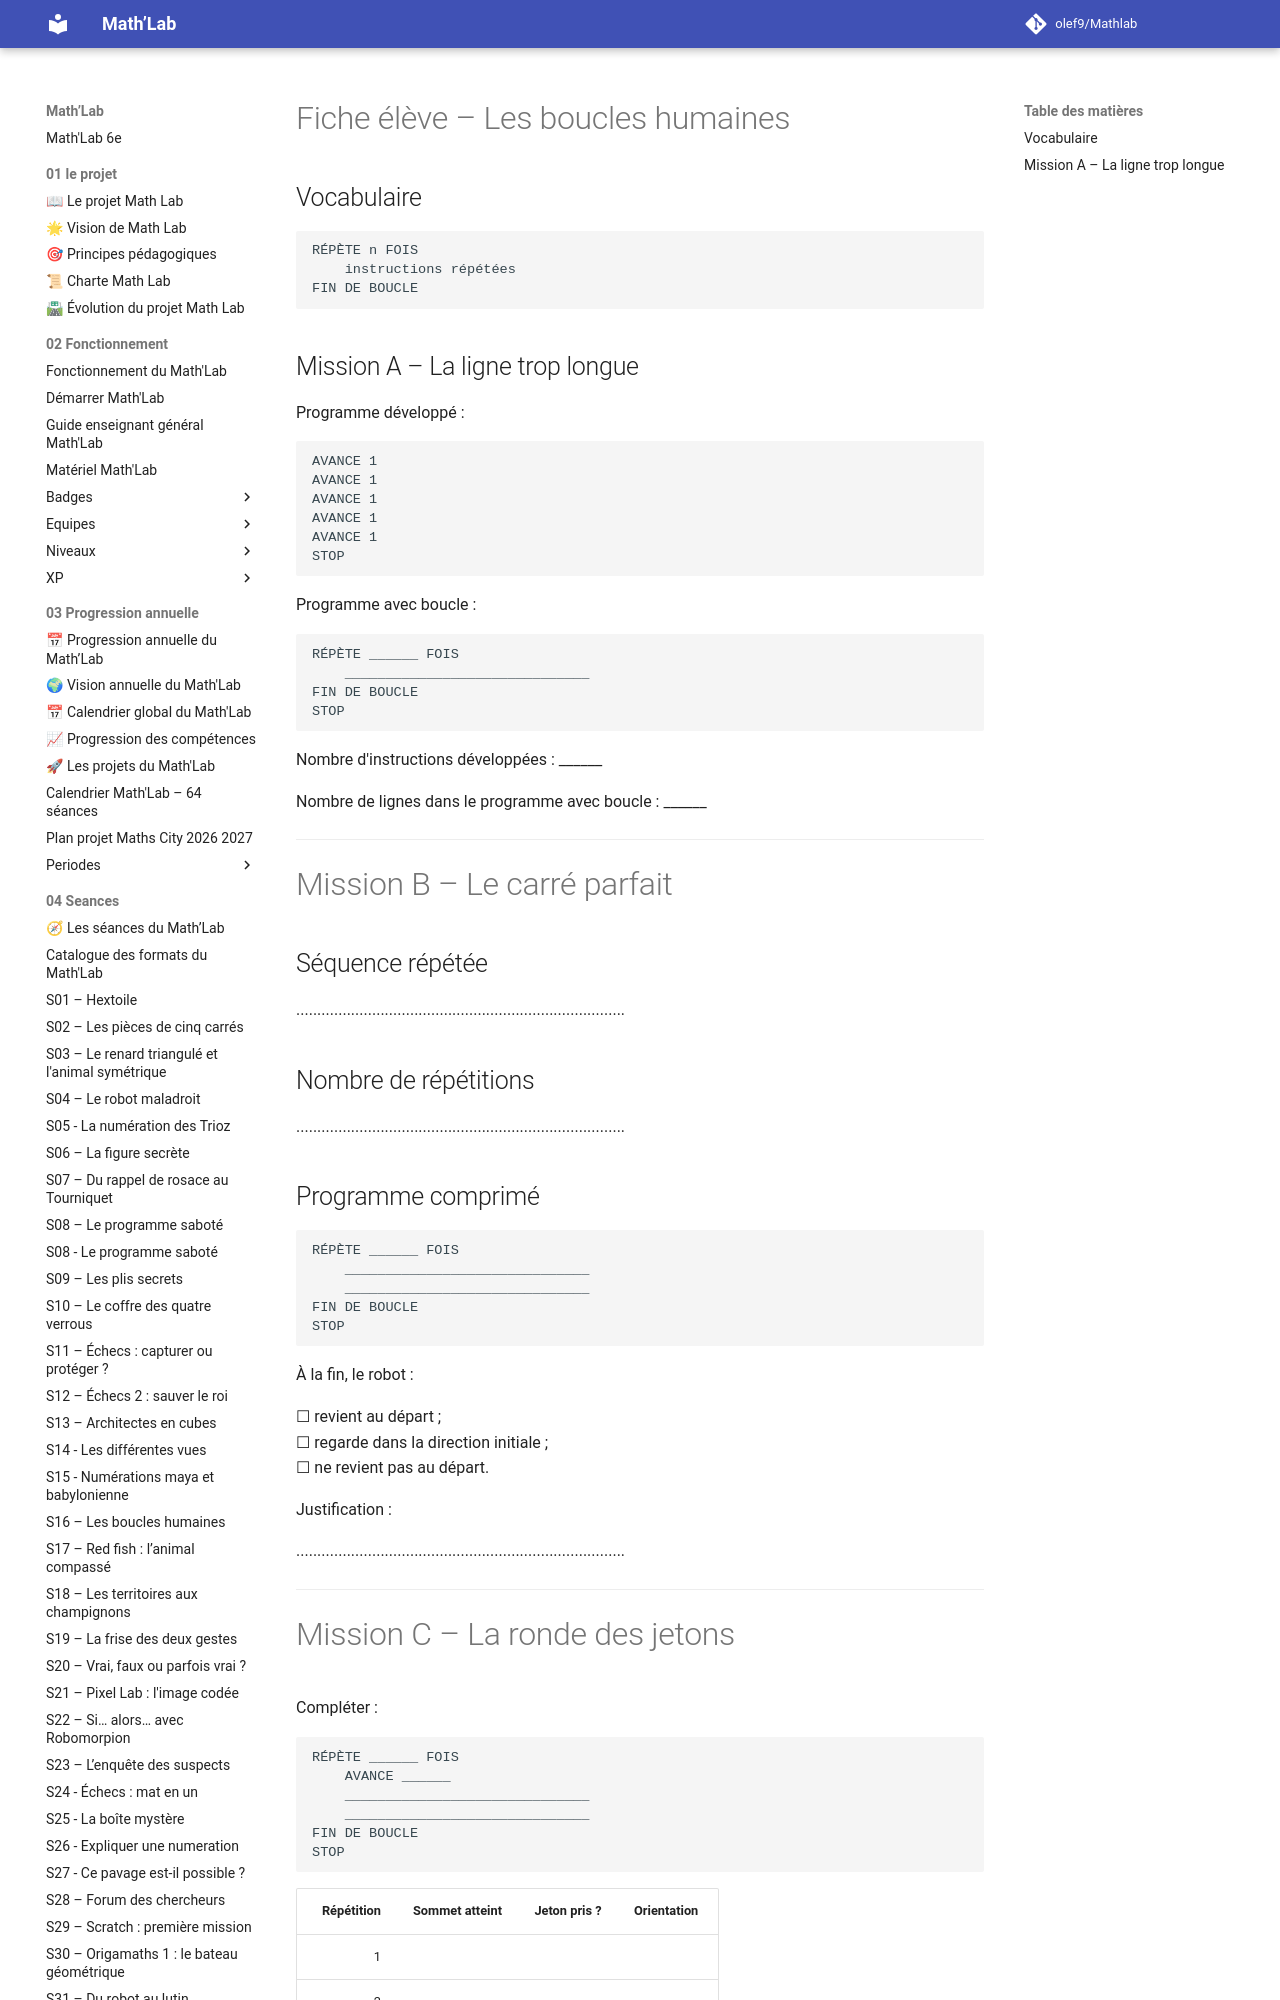

repository: olef9/Mathlab · page: 05-Ressources/02-collections/04-programmer/Algorithmique-debranchee/boucle humaine/Boucles-humaines-Fiche-eleve/index.html · generator: mkdocs

---
title: "Les boucles humaines – Fiche élève"
niveau: "6e"
seance_associee: "S16 – Les boucles humaines"
statut: "Version 1"
---

# Fiche élève – Les boucles humaines

## Vocabulaire

```text
RÉPÈTE n FOIS
    instructions répétées
FIN DE BOUCLE
```

## Mission A – La ligne trop longue

Programme développé :

```text
AVANCE 1
AVANCE 1
AVANCE 1
AVANCE 1
AVANCE 1
STOP
```

Programme avec boucle :

```text
RÉPÈTE ______ FOIS
    ______________________________
FIN DE BOUCLE
STOP
```

Nombre d'instructions développées : ______

Nombre de lignes dans le programme avec boucle : ______

---

# Mission B – Le carré parfait

## Séquence répétée

..............................................................................

## Nombre de répétitions

..............................................................................

## Programme comprimé

```text
RÉPÈTE ______ FOIS
    ______________________________
    ______________________________
FIN DE BOUCLE
STOP
```

À la fin, le robot :

☐ revient au départ ;  
☐ regarde dans la direction initiale ;  
☐ ne revient pas au départ.

Justification :

..............................................................................

---
